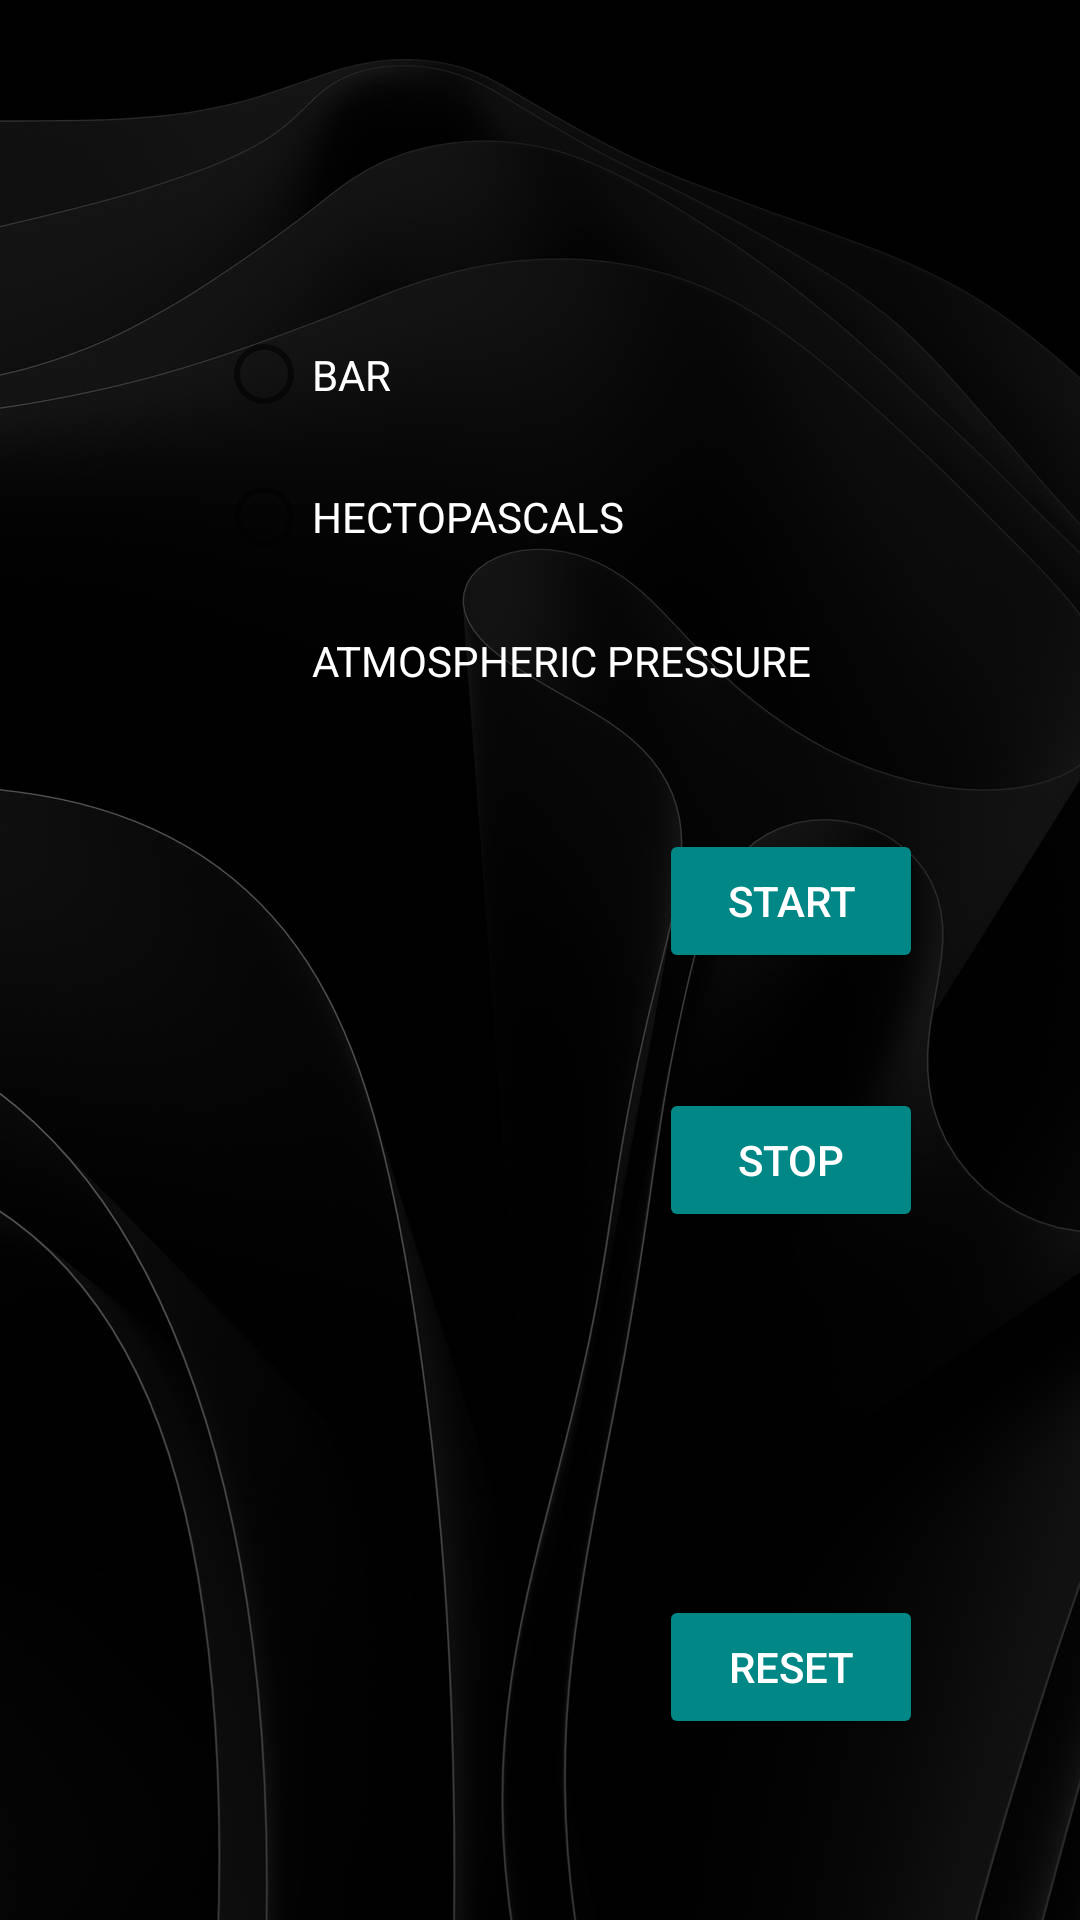

Reconstruct the res/layout file that produces this screen, plus the resources it refers to.
<!-- AndroidManifest.xml: application theme Theme.InputVariablesAndOperations -->
<!-- res/layout/activity_pressure_sensor.xml -->
<?xml version="1.0" encoding="utf-8"?>
<androidx.constraintlayout.widget.ConstraintLayout xmlns:android="http://schemas.android.com/apk/res/android"
    xmlns:app="http://schemas.android.com/apk/res-auto"
    xmlns:tools="http://schemas.android.com/tools"
    android:layout_width="match_parent"
    android:layout_height="match_parent"
    android:background="@drawable/background"
    tools:context=".PressureSensor">

    <TextView
        android:id="@+id/pressure_sensor"
        android:layout_width="wrap_content"
        android:layout_height="wrap_content"
        app:layout_constraintBottom_toBottomOf="parent"
        app:layout_constraintEnd_toEndOf="parent"
        app:layout_constraintHorizontal_bias="0.498"
        app:layout_constraintStart_toStartOf="parent"
        app:layout_constraintTop_toTopOf="parent"
        android:textColor="@color/white"
        app:layout_constraintVertical_bias="0.088" />

    <RadioGroup
        android:layout_width="216dp"
        android:layout_height="143dp"
        app:layout_constraintBottom_toBottomOf="parent"
        app:layout_constraintEnd_toEndOf="parent"
        app:layout_constraintStart_toStartOf="parent"
        app:layout_constraintTop_toTopOf="parent"
        android:textColor="@color/white"
        app:layout_constraintVertical_bias="0.204">

        <RadioButton
            android:id="@+id/radioButton2"
            android:layout_width="match_parent"
            android:layout_height="47dp"
            android:textColor="@color/white"
            android:text="@string/display_Bar_value" />

        <RadioButton
            android:id="@+id/radioButton"
            android:layout_width="match_parent"
            android:layout_height="wrap_content"
            android:textColor="@color/white"
            android:text="@string/display_hectoPascal_value" />

        <RadioButton
            android:id="@+id/radioButton3"
            android:layout_width="match_parent"
            android:layout_height="wrap_content"
            android:textColor="@color/white"
            android:text="@string/display_Atmospheric_Pressure_value" />
    </RadioGroup>

    <TextView
        android:id="@+id/data_refresh"
        android:layout_width="165dp"
        android:layout_height="344dp"
        android:scrollbars="vertical"
        android:textColor="@color/white"
        app:layout_constraintBottom_toBottomOf="parent"
        app:layout_constraintEnd_toEndOf="parent"
        app:layout_constraintHorizontal_bias="0.162"
        app:layout_constraintStart_toStartOf="parent"
        app:layout_constraintTop_toTopOf="parent"
        app:layout_constraintVertical_bias="0.821" />

    <Button
        android:id="@+id/start_button"
        android:layout_width="wrap_content"
        android:layout_height="wrap_content"
        android:text="@string/start_record"
        android:textColor="@color/white"
        android:backgroundTint="@color/teal_700"
        app:layout_constraintBottom_toTopOf="@+id/stop_button"
        app:layout_constraintEnd_toEndOf="parent"
        app:layout_constraintHorizontal_bias="0.807"
        app:layout_constraintStart_toStartOf="parent"
        app:layout_constraintTop_toTopOf="parent"
        app:layout_constraintVertical_bias="0.878" />

    <Button
        android:id="@+id/stop_button"
        android:layout_width="wrap_content"
        android:layout_height="wrap_content"
        android:text="@string/stop_record"
        android:textColor="@color/white"
        android:backgroundTint="@color/teal_700"
        app:layout_constraintBottom_toTopOf="@+id/reset_button"
        app:layout_constraintEnd_toEndOf="parent"
        app:layout_constraintHorizontal_bias="0.807"
        app:layout_constraintStart_toStartOf="parent"
        app:layout_constraintTop_toTopOf="parent"
        app:layout_constraintVertical_bias="0.75" />

    <Button
        android:id="@+id/reset_button"
        android:layout_width="wrap_content"
        android:layout_height="wrap_content"
        android:text="@string/reset_record"
        android:backgroundTint="@color/teal_700"

        android:textColor="@color/white"
        app:layout_constraintBottom_toBottomOf="parent"
        app:layout_constraintEnd_toEndOf="parent"
        app:layout_constraintHorizontal_bias="0.807"
        app:layout_constraintStart_toStartOf="parent"
        app:layout_constraintTop_toTopOf="parent"
        app:layout_constraintVertical_bias="0.898"
        app:rippleColor="@color/design_default_color_secondary" />
</androidx.constraintlayout.widget.ConstraintLayout>
<!-- resources referenced by this layout -->
<resources>
  <!-- drawable background: png bitmap (drawable, 349567 bytes) -->
  <string name="display_Atmospheric_Pressure_value">ATMOSPHERIC PRESSURE</string>
  <string name="display_Bar_value">BAR</string>
  <string name="display_hectoPascal_value">HECTOPASCALS</string>
  <string name="reset_record">RESET</string>
  <string name="start_record"> START </string>
  <string name="stop_record">STOP</string>
  <style name="Theme.InputVariablesAndOperations" parent="Theme.MaterialComponents.DayNight.NoActionBar">
          
          <item name="colorPrimary">@color/purple_500</item>
          <item name="colorPrimaryVariant">@color/purple_700</item>
          <item name="colorOnPrimary">@color/white</item>
          
          <item name="colorSecondary">@color/teal_200</item>
          <item name="colorSecondaryVariant">@color/teal_700</item>
          <item name="colorOnSecondary">@color/black</item>
          
          <item name="android:statusBarColor">?attr/colorPrimaryVariant</item>
          
      </style>
  <!-- not gathered from this repository: default colours our renderer supplied (Android Studio template values) -->
  <color name="purple_500">#FF6200EE</color>
  <color name="purple_700">#FF3700B3</color>
  <color name="teal_200">#FF03DAC5</color>
  <color name="teal_700">#FF018786</color>
  <color name="black">#FF000000</color>
  <color name="white">#FFFFFFFF</color>
</resources>
